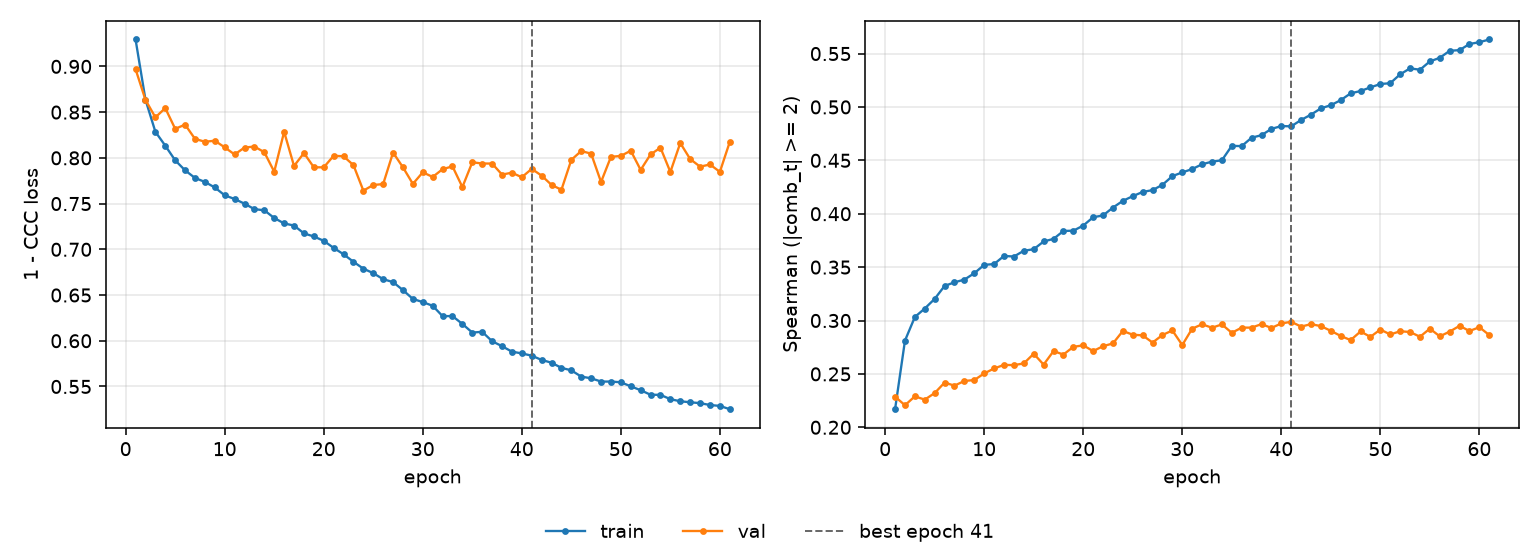

Values plotted in this chart, from the file beside it:
epoch, tr_loss, vl_loss, tr_sp, vl_sp, is_best
1, 0.9294, 0.897, 0.2169, 0.2287, False
2, 0.8636, 0.8634, 0.2812, 0.2206, False
3, 0.8285, 0.8443, 0.3033, 0.229, False
4, 0.8133, 0.8544, 0.3112, 0.2259, False
5, 0.7973, 0.8317, 0.3203, 0.2321, False
6, 0.7863, 0.8363, 0.3324, 0.2418, False
7, 0.778, 0.8208, 0.3358, 0.239, False
8, 0.7737, 0.8176, 0.3383, 0.2434, False
9, 0.7676, 0.8187, 0.3443, 0.2442, False
10, 0.759, 0.8115, 0.3521, 0.2504, False
11, 0.755, 0.8037, 0.3529, 0.2551, False
12, 0.7499, 0.8113, 0.3605, 0.2584, False
13, 0.7439, 0.8123, 0.3599, 0.2582, False
14, 0.7427, 0.8062, 0.3653, 0.2598, False
15, 0.7342, 0.7848, 0.3668, 0.2689, False
16, 0.7283, 0.8285, 0.374, 0.2587, False
17, 0.726, 0.7911, 0.3764, 0.2713, False
18, 0.7174, 0.8053, 0.3839, 0.2681, False
19, 0.714, 0.7897, 0.3841, 0.2753, False
20, 0.7093, 0.7896, 0.3889, 0.2767, False
21, 0.7015, 0.8023, 0.3967, 0.2714, False
22, 0.6946, 0.8017, 0.3984, 0.2759, False
23, 0.6864, 0.7921, 0.4058, 0.2785, False
24, 0.6788, 0.7642, 0.4121, 0.2902, False
25, 0.6739, 0.7703, 0.4165, 0.2867, False
26, 0.6673, 0.7713, 0.4204, 0.2861, False
27, 0.6642, 0.8058, 0.4221, 0.2793, False
28, 0.6554, 0.7896, 0.4271, 0.2864, False
29, 0.6457, 0.7715, 0.4352, 0.2907, False
30, 0.6423, 0.7842, 0.4387, 0.277, False
31, 0.6382, 0.7791, 0.4418, 0.2924, False
32, 0.6269, 0.7876, 0.4463, 0.2965, False
33, 0.627, 0.7907, 0.4488, 0.2932, False
34, 0.6184, 0.768, 0.4501, 0.2963, False
35, 0.609, 0.7952, 0.4636, 0.2885, False
36, 0.6098, 0.7938, 0.4633, 0.2933, False
37, 0.5995, 0.7938, 0.4712, 0.2933, False
38, 0.5941, 0.7817, 0.4736, 0.2966, False
39, 0.5881, 0.7838, 0.4795, 0.2931, False
40, 0.5862, 0.7788, 0.4821, 0.2973, False
41, 0.5837, 0.7879, 0.4819, 0.2988, True
42, 0.5791, 0.7806, 0.4878, 0.2943, False
43, 0.576, 0.7704, 0.4928, 0.2966, False
44, 0.5704, 0.7651, 0.4987, 0.2947, False
45, 0.5676, 0.7978, 0.5016, 0.2903, False
46, 0.5608, 0.8075, 0.5064, 0.2855, False
47, 0.559, 0.8046, 0.5127, 0.2817, False
48, 0.5554, 0.7736, 0.5149, 0.2897, False
49, 0.5554, 0.8011, 0.5184, 0.2847, False
50, 0.5546, 0.8021, 0.5215, 0.2916, False
51, 0.5502, 0.8078, 0.5223, 0.2869, False
52, 0.5459, 0.7869, 0.5306, 0.29, False
53, 0.541, 0.8037, 0.5362, 0.2892, False
54, 0.5409, 0.8111, 0.5349, 0.2848, False
55, 0.5361, 0.7846, 0.5427, 0.2924, False
56, 0.5339, 0.8162, 0.546, 0.2852, False
57, 0.5327, 0.7987, 0.5526, 0.2896, False
58, 0.5318, 0.7904, 0.5532, 0.295, False
59, 0.5298, 0.7927, 0.559, 0.2902, False
60, 0.5288, 0.7847, 0.5607, 0.2937, False
... 1 more rows
